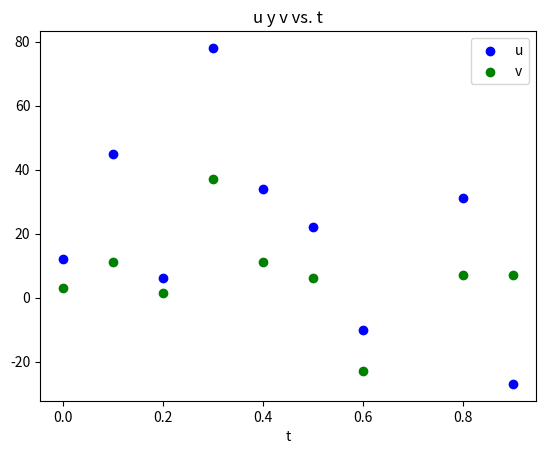

This figure's Python source:
#Ejercicio3
# Los arrays `u` y `v` representan dos series en funcion del tiempo `t`.
# Grafique las dos series de datos en una misma imagen 'serie.png'
# Calcule la covarianza entre `u` y `v` e imprima su valor.

import numpy as np
import matplotlib
matplotlib.use('Agg')
import matplotlib.pyplot as plt


t = np.array([0.,0.1,0.2,0.3,0.4,0.5,0.6, 0.8, 0.9])
u = np.array([12.,45.,6.,78.,34.,22.,-10.,31.,-27.])
v = np.array([3.,11.,1.3,37.,11.,6.,-23.,7.,7.])

n=np.size(u)
pu=np.sum(u)/n
pv=np.sum(v)/n
uu=u-pu
vv=v-pv
cov=(u*v)/(n-1)

plt.figure()
plt.scatter(t,u, label="u", c="b")
plt.scatter(t,v, label="v", c="g")
plt.xlabel("t")
plt.title("u y v vs. t")
plt.legend()
plt.savefig("serie.png")

print(np.sum(cov))